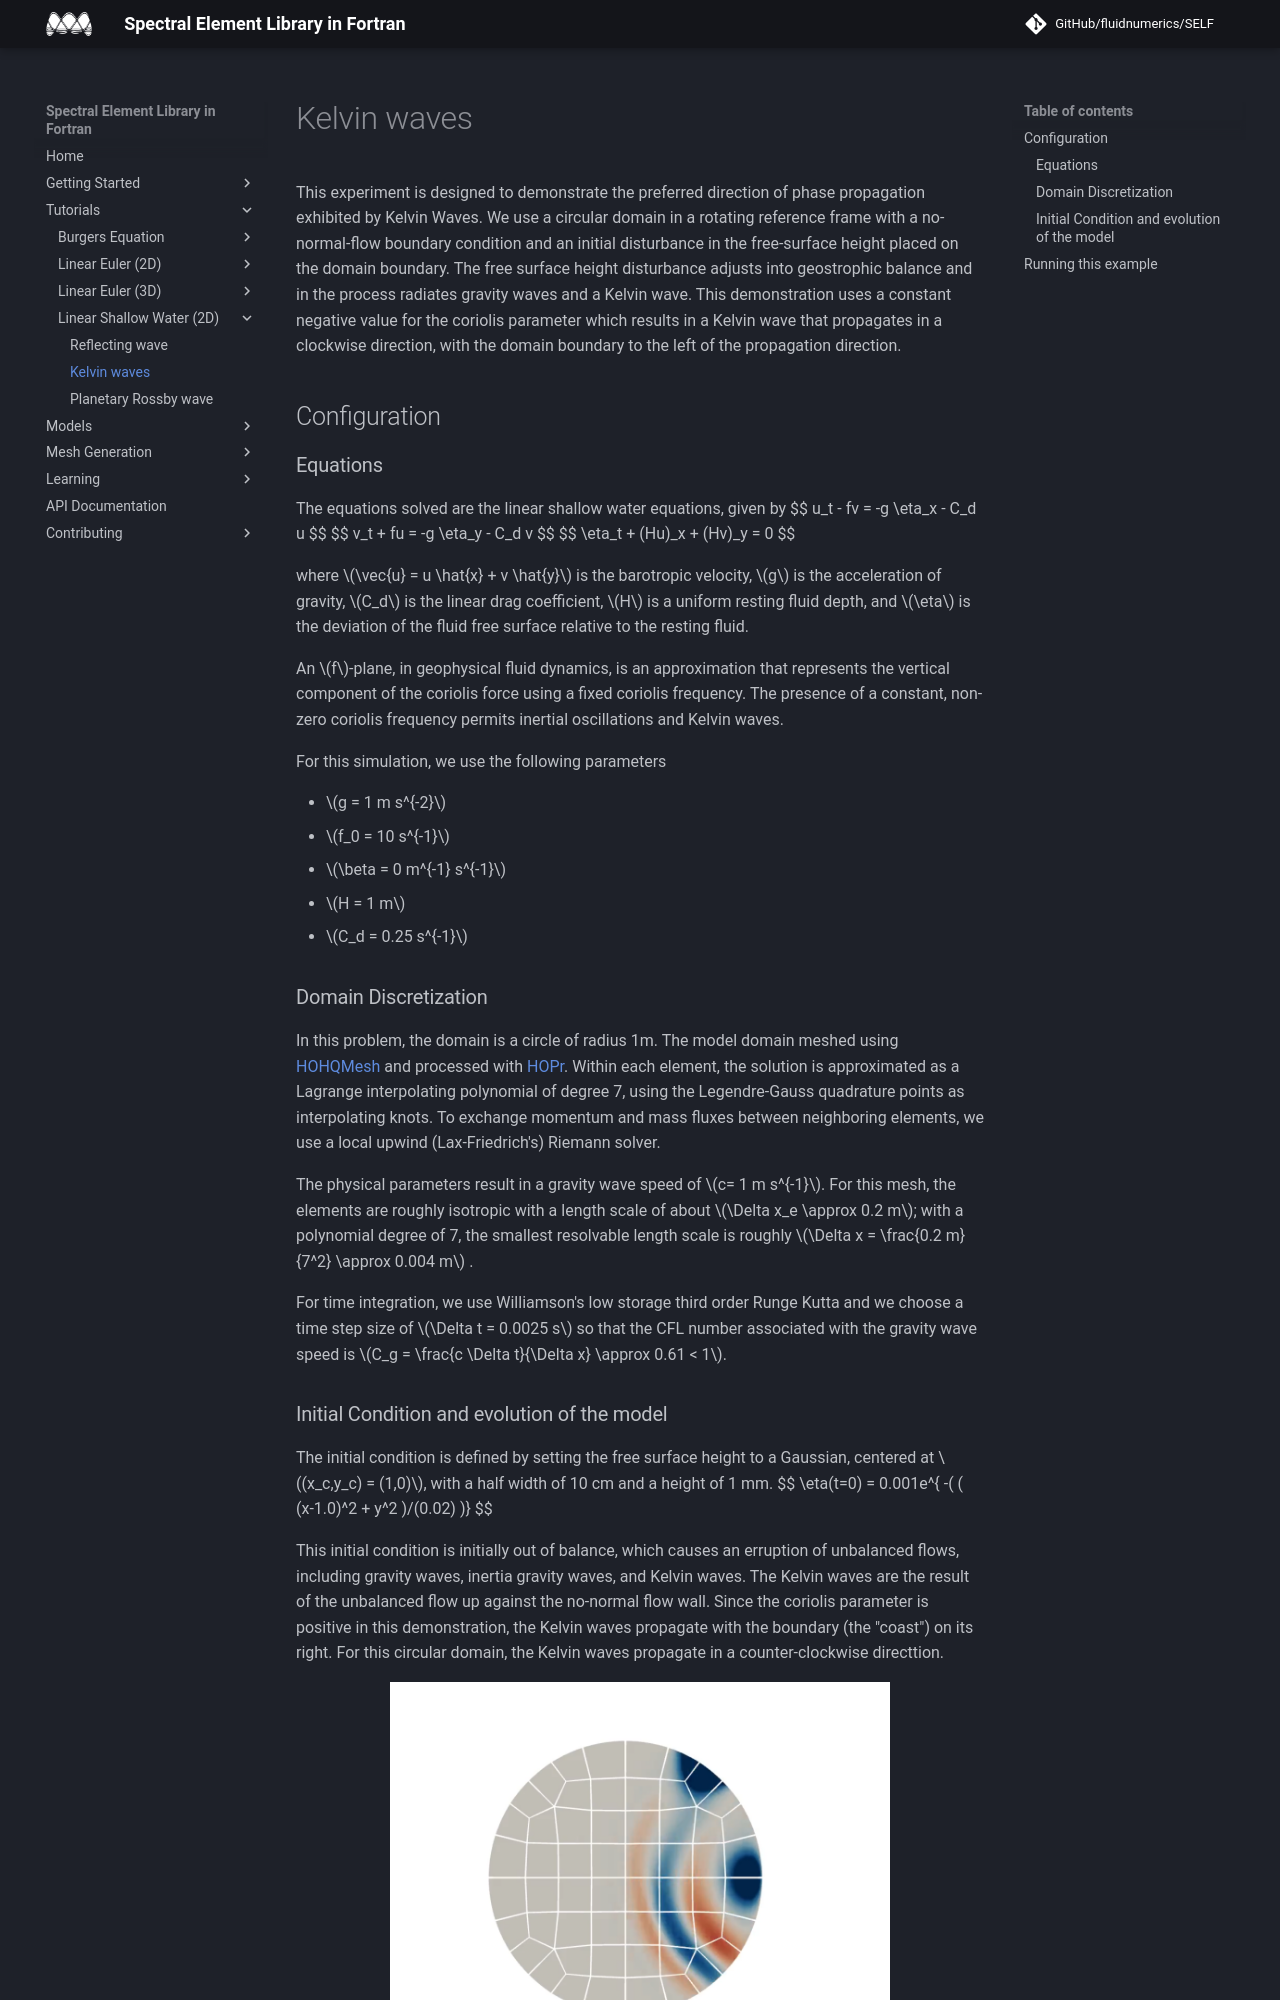

repository: FluidNumerics/SELF · page: Tutorials/LinearShallowWater/KelvinWaves/index.html · generator: jekyll

# Kelvin waves
This experiment is designed to demonstrate the preferred direction of phase propagation exhibited by Kelvin Waves. We use a circular domain in a rotating reference frame with a no-normal-flow boundary condition and an initial disturbance in the free-surface height placed on the domain boundary. The free surface height disturbance adjusts into geostrophic balance and in the process radiates gravity waves and a Kelvin wave. This demonstration uses a constant negative value for the coriolis parameter which results in a Kelvin wave that propagates in a clockwise direction, with the domain boundary to the left of the propagation direction.

## Configuration

### Equations

The equations solved are the linear shallow water equations, given by
$$
    u_t - fv = -g \eta_x - C_d u
$$
$$
    v_t + fu = -g \eta_y - C_d v
$$
$$
    \eta_t + (Hu)_x + (Hv)_y = 0
$$

where $\vec{u} =  u \hat{x} + v \hat{y}$ is the barotropic velocity, $g$ is the acceleration of gravity, $C_d$ is the linear drag coefficient, $H$ is a uniform resting fluid depth, and $\eta$ is the deviation of the fluid free surface relative to the resting fluid.

An $f$-plane, in geophysical fluid dynamics, is an approximation that represents the vertical component of the coriolis force using a fixed coriolis frequency. The presence of a constant, non-zero coriolis frequency permits inertial oscillations and Kelvin waves.

For this simulation, we use the following parameters

* $g = 1 m s^{-2}$
* $f_0 = 10 s^{-1}$
* $\beta = 0 m^{-1} s^{-1}$
* $H = 1 m$
* $C_d = 0.25 s^{-1}$

### Domain Discretization
In this problem, the domain is a circle of radius 1m. The model domain meshed using [HOHQMesh](https://github.com/trixi-framework/HOHQMesh) and processed with [HOPr](https://github.com/hopr-framework/hopr). Within each element, the solution is approximated as a Lagrange interpolating polynomial of degree 7, using the Legendre-Gauss quadrature points as interpolating knots. To exchange momentum and mass fluxes between neighboring elements, we use a local upwind (Lax-Friedrich's) Riemann solver.

The physical parameters result in a gravity wave speed of $c= 1 m s^{-1}$. For this mesh, the elements are roughly isotropic with a length scale of about $\Delta x_e \approx 0.2 m$; with a polynomial degree of 7, the smallest resolvable length scale is roughly $\Delta x = \frac{0.2 m}{7^2} \approx 0.004 m$ . 

For time integration, we use Williamson's low storage third order Runge Kutta and we choose a time step size of $\Delta t = 0.0025 s$ so that the CFL number associated with the gravity wave speed is $C_g = \frac{c \Delta t}{\Delta x} \approx 0.61 < 1$.
